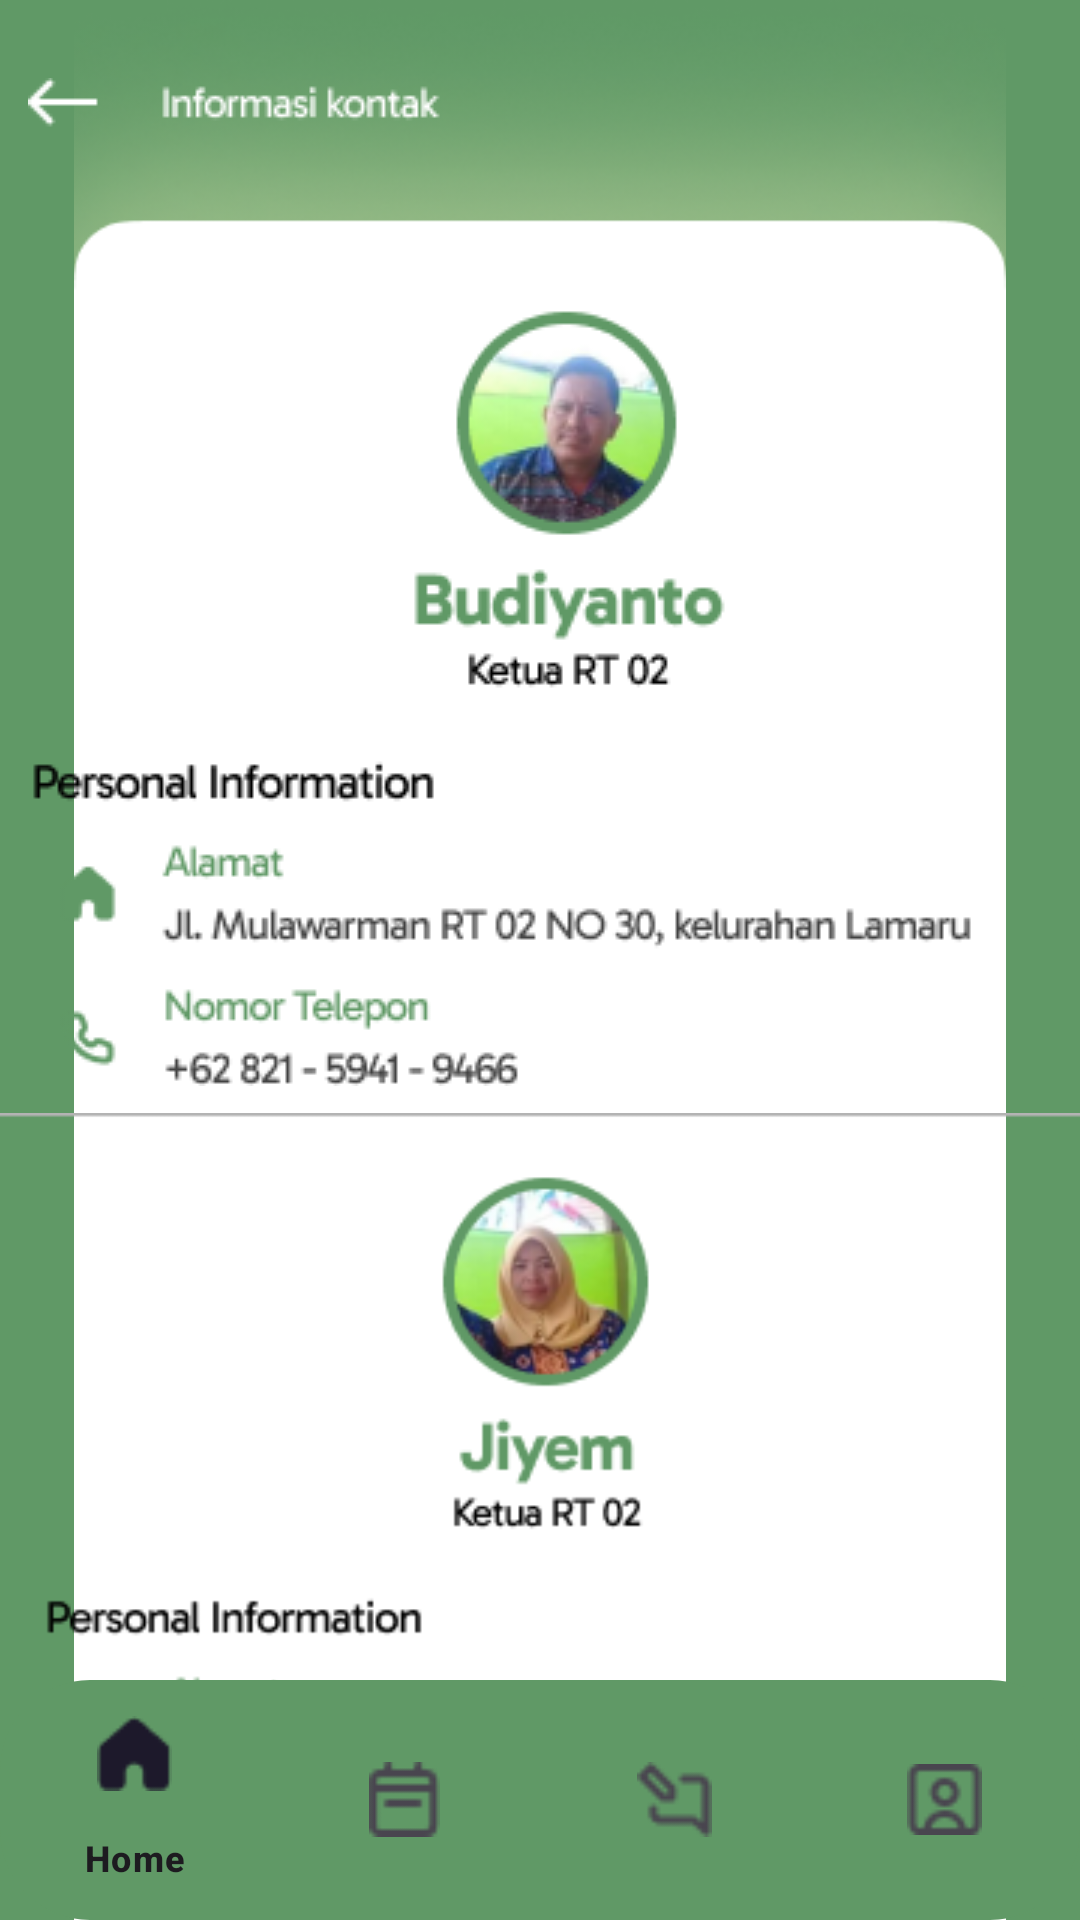

Here is an Android app screen rendered from its layout file. Give the layout XML and the strings, colors and styles it references.
<!-- AndroidManifest.xml: application theme Theme.MouGreen -->
<!-- res/layout/activity_informasi_kontak.xml -->
<?xml version="1.0" encoding="utf-8"?>
<androidx.constraintlayout.widget.ConstraintLayout xmlns:android="http://schemas.android.com/apk/res/android"
    xmlns:app="http://schemas.android.com/apk/res-auto"
    xmlns:tools="http://schemas.android.com/tools"
    android:id="@+id/main"
    android:layout_width="match_parent"
    android:layout_height="match_parent"
    android:background="@color/main_background"
    tools:context=".InformasiKontak">


    <com.google.android.material.bottomnavigation.BottomNavigationView
        android:id="@+id/menuBawahKontak"
        android:layout_width="match_parent"
        android:layout_height="wrap_content"
        android:background="@drawable/bottom_background"
        android:elevation="8dp"
        app:itemIconSize="25dp"
        app:labelVisibilityMode="selected"
        app:layout_constraintBottom_toBottomOf="parent"
        app:layout_constraintEnd_toEndOf="parent"
        app:layout_constraintStart_toStartOf="parent"
        app:menu="@menu/bottom_menu" />

    <ImageView
        android:id="@+id/imageView15"
        android:layout_width="wrap_content"
        android:layout_height="wrap_content"
        app:layout_constraintBottom_toBottomOf="parent"
        app:layout_constraintEnd_toEndOf="parent"
        app:layout_constraintStart_toStartOf="parent"
        app:layout_constraintTop_toTopOf="parent"
        app:layout_constraintVertical_bias="0.38"
        app:srcCompat="@drawable/kontak_background_putih" />

    <ImageView
        android:id="@+id/imageView16"
        android:layout_width="wrap_content"
        android:layout_height="wrap_content"
        app:layout_constraintBottom_toBottomOf="parent"
        app:layout_constraintEnd_toEndOf="parent"
        app:layout_constraintHorizontal_bias="0.205"
        app:layout_constraintStart_toStartOf="parent"
        app:layout_constraintTop_toTopOf="@+id/imageView15"
        app:layout_constraintVertical_bias="0.086"
        app:srcCompat="@drawable/kontak_budiyanto_group" />

    <ImageView
        android:id="@+id/imageView17"
        android:layout_width="wrap_content"
        android:layout_height="wrap_content"
        app:layout_constraintBottom_toBottomOf="parent"
        app:layout_constraintEnd_toEndOf="parent"
        app:layout_constraintStart_toStartOf="parent"
        app:layout_constraintTop_toBottomOf="@+id/imageView16"
        app:layout_constraintVertical_bias="0.08"
        app:srcCompat="@drawable/jiyem_group" />
</androidx.constraintlayout.widget.ConstraintLayout>
<!-- resources referenced by this layout -->
<resources>
  <color name="main_background">#609966</color>
  <!-- drawable bottom_background (drawable) -->
  <?xml version="1.0" encoding="utf-8"?>
  <shape xmlns:android="http://schemas.android.com/apk/res/android"
      android:shape="rectangle">
      <solid android:color="@color/main_background"/>
      <corners
          android:radius="30dp"/>
  </shape>
  <!-- drawable jiyem_group: png bitmap (drawable, 21971 bytes) -->
  <!-- drawable kontak_background_putih: png bitmap (drawable, 47558 bytes) -->
  <!-- drawable kontak_budiyanto_group: png bitmap (drawable, 21736 bytes) -->
  <style name="Theme.MouGreen" parent="Base.Theme.MouGreen" />
  <style name="Base.Theme.MouGreen" parent="Theme.Material3.DayNight.NoActionBar">
          
          
      </style>
</resources>
